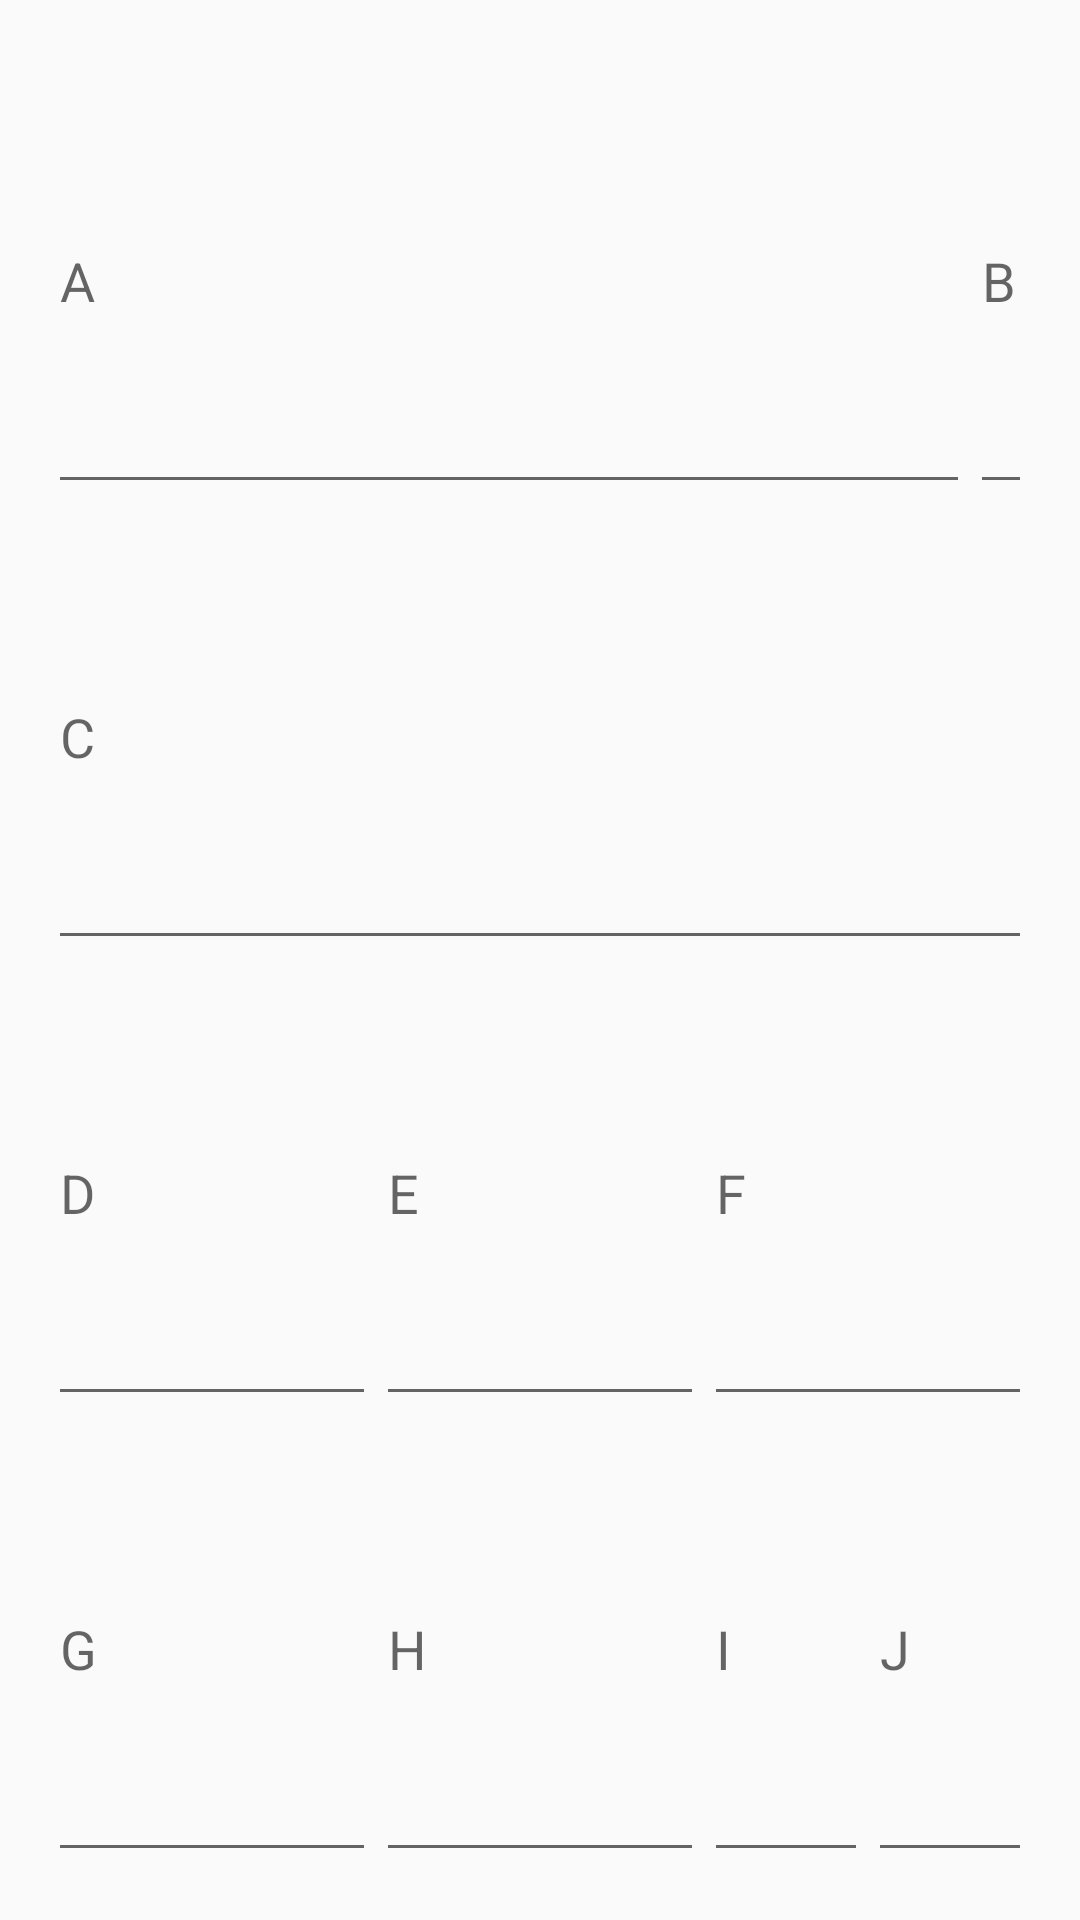

Layout XML and referenced resources for this Android screen:
<!-- AndroidManifest.xml: application theme AppTheme -->
<!-- res/layout/activity_linearlayout.xml -->
<?xml version="1.0" encoding="utf-8"?>
<androidx.constraintlayout.widget.ConstraintLayout xmlns:android="http://schemas.android.com/apk/res/android"
  xmlns:app="http://schemas.android.com/apk/res-auto"
  xmlns:tools="http://schemas.android.com/tools"
  android:layout_width="match_parent"
  android:layout_height="match_parent"
  tools:context=".solodemo.Linearlayout">
  <LinearLayout
    xmlns:android="http://schemas.android.com/apk/res/android"
    android:layout_width="match_parent"
    android:layout_height="match_parent"
    android:orientation="vertical"
    android:padding="16dp">

    
    <LinearLayout
      android:layout_width="match_parent"
      android:layout_height="wrap_content"
      android:orientation="horizontal"
      android:layout_weight="1">
      <EditText
        android:layout_width="0dp"
        android:layout_height="match_parent"
        android:layout_weight="1"
        android:hint="A" />
      <EditText
        android:layout_width="wrap_content"
        android:layout_height="match_parent"
        android:hint="B" />
    </LinearLayout>

    
    <EditText
      android:layout_width="match_parent"
      android:layout_height="wrap_content"
      android:hint="C"
      android:layout_weight="1"/>

    
    <LinearLayout
      android:layout_width="match_parent"
      android:layout_height="wrap_content"
      android:orientation="horizontal"
      android:layout_weight="1">
      <EditText
        android:layout_width="0dp"
        android:layout_height="match_parent"
        android:layout_weight="1"
        android:hint="D" />
      <EditText
        android:layout_width="0dp"
        android:layout_height="match_parent"
        android:layout_weight="1"
        android:hint="E" />
      <EditText
        android:layout_width="0dp"
        android:layout_height="match_parent"
        android:layout_weight="1"
        android:hint="F" />
    </LinearLayout>

    
    <LinearLayout
      android:layout_width="match_parent"
      android:layout_height="wrap_content"
      android:orientation="horizontal"
      android:layout_weight="1">
      <EditText
        android:layout_width="0dp"
        android:layout_height="match_parent"
        android:layout_weight="2"
        android:hint="G" />
      <EditText
        android:layout_width="0dp"
        android:layout_height="match_parent"
        android:layout_weight="2"
        android:hint="H" />
      <EditText
        android:layout_width="0dp"
        android:layout_height="match_parent"
        android:layout_weight="1"
        android:hint="I" />
      <EditText
        android:layout_width="0dp"
        android:layout_height="match_parent"
        android:layout_weight="1"
        android:hint="J" />
    </LinearLayout>
  </LinearLayout>


</androidx.constraintlayout.widget.ConstraintLayout>
<!-- resources referenced by this layout -->
<resources>
  <style name="AppTheme" parent="Theme.AppCompat.Light.DarkActionBar">
          
          <item name="colorPrimary">@color/colorPrimary</item>
          <item name="colorPrimaryDark">@color/colorPrimaryDark</item>
          <item name="colorAccent">@color/colorAccent</item>
      </style>
  <!-- not gathered from this repository: default colours our renderer supplied (Android Studio template values) -->
  <color name="colorPrimary">#FF6200EE</color>
  <color name="colorPrimaryDark">#FF3700B3</color>
  <color name="colorAccent">#FF03DAC5</color>
</resources>
